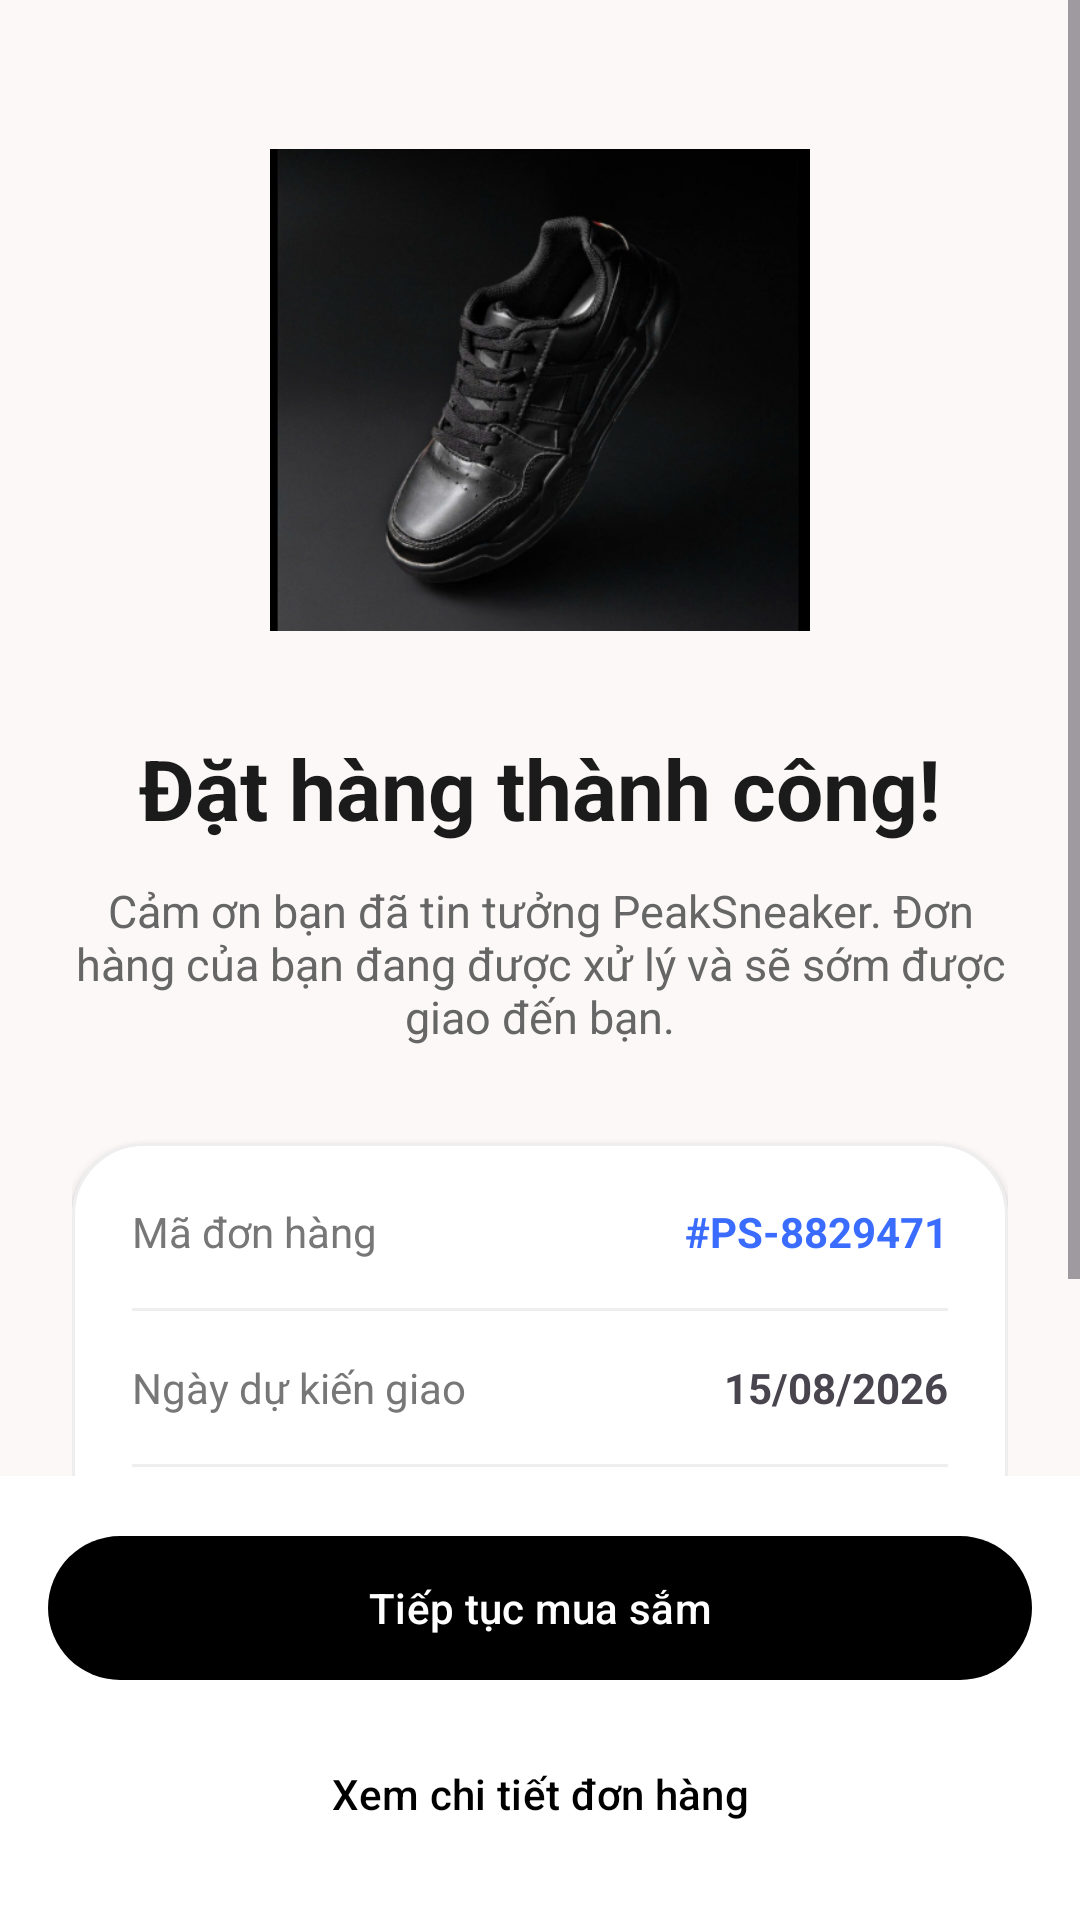

Produce the Android XML layout that renders to this screen, including the resource entries it uses.
<!-- AndroidManifest.xml: application theme Theme.ShoeShop -->
<!-- res/layout/order_success_activity.xml -->
<?xml version="1.0" encoding="utf-8"?>
<androidx.constraintlayout.widget.ConstraintLayout
    xmlns:android="http://schemas.android.com/apk/res/android"
    xmlns:app="http://schemas.android.com/apk/res-auto"
    android:layout_width="match_parent"
    android:layout_height="match_parent"
    android:fitsSystemWindows="true"
    android:background="#FCF8F8">


    <ScrollView
        android:layout_width="0dp"
        android:layout_height="0dp"
        android:fillViewport="true"
        app:layout_constraintTop_toTopOf="parent"
        app:layout_constraintBottom_toTopOf="@id/bottomContainer"
        app:layout_constraintStart_toStartOf="parent"
        app:layout_constraintEnd_toEndOf="parent">

        <LinearLayout
            android:layout_width="match_parent"
            android:layout_height="wrap_content"
            android:orientation="vertical"
            android:gravity="center_horizontal"
            android:padding="24dp">

            
            <ImageView
                android:id="@+id/imgSuccess"
                android:layout_width="180dp"
                android:layout_height="180dp"
                android:layout_marginTop="16dp"
                android:src="@drawable/banner_placeholder"
                android:scaleType="fitCenter"/>

            <TextView
                android:layout_width="wrap_content"
                android:layout_height="wrap_content"
                android:text="Đặt hàng thành công!"
                android:textStyle="bold"
                android:textSize="28sp"
                android:textColor="#1C1B1B"
                android:layout_marginTop="24dp"/>

            <TextView
                android:layout_width="match_parent"
                android:layout_height="wrap_content"
                android:text="Cảm ơn bạn đã tin tưởng PeakSneaker. Đơn hàng của bạn đang được xử lý và sẽ sớm được giao đến bạn."
                android:textAlignment="center"
                android:textColor="#666666"
                android:textSize="15sp"
                android:layout_marginTop="12dp"/>

            
            <com.google.android.material.card.MaterialCardView
                android:layout_width="match_parent"
                android:layout_height="wrap_content"
                android:layout_marginTop="32dp"
                app:cardBackgroundColor="@android:color/white"
                app:cardCornerRadius="24dp"
                app:strokeWidth="1dp"
                app:strokeColor="#EEEEEE"
                app:cardElevation="2dp">

                <LinearLayout
                    android:layout_width="match_parent"
                    android:layout_height="wrap_content"
                    android:orientation="vertical"
                    android:padding="20dp">

                    <LinearLayout
                        android:layout_width="match_parent"
                        android:layout_height="wrap_content"
                        android:orientation="horizontal">

                        <TextView
                            android:layout_width="0dp"
                            android:layout_height="wrap_content"
                            android:layout_weight="1"
                            android:text="Mã đơn hàng"
                            android:textColor="#777777"/>

                        <TextView
                            android:id="@+id/txtOrderCode"
                            android:layout_width="wrap_content"
                            android:layout_height="wrap_content"
                            android:text="#PS-8829471"
                            android:textColor="#3A6CFF"
                            android:textStyle="bold"/>
                    </LinearLayout>

                    <View
                        android:layout_width="match_parent"
                        android:layout_height="1dp"
                        android:layout_marginVertical="16dp"
                        android:background="#EEEEEE"/>

                    <LinearLayout
                        android:layout_width="match_parent"
                        android:layout_height="wrap_content"
                        android:orientation="horizontal">

                        <TextView
                            android:layout_width="0dp"
                            android:layout_height="wrap_content"
                            android:layout_weight="1"
                            android:text="Ngày dự kiến giao"
                            android:textColor="#777777"/>

                        <TextView
                            android:id="@+id/txtDeliveryDate"
                            android:layout_width="wrap_content"
                            android:layout_height="wrap_content"
                            android:text="15/08/2026"
                            android:textStyle="bold"/>
                    </LinearLayout>

                    <View
                        android:layout_width="match_parent"
                        android:layout_height="1dp"
                        android:layout_marginVertical="16dp"
                        android:background="#EEEEEE"/>

                    <LinearLayout
                        android:layout_width="match_parent"
                        android:layout_height="wrap_content"
                        android:orientation="horizontal">

                        <TextView
                            android:layout_width="0dp"
                            android:layout_height="wrap_content"
                            android:layout_weight="1"
                            android:text="Phương thức thanh toán"
                            android:textColor="#777777"/>

                        <TextView
                            android:id="@+id/txtPaymentMethod"
                            android:layout_width="wrap_content"
                            android:layout_height="wrap_content"
                            android:text="VNPAY"
                            android:textStyle="bold"/>
                    </LinearLayout>

                </LinearLayout>

            </com.google.android.material.card.MaterialCardView>

        </LinearLayout>

    </ScrollView>

    
    <LinearLayout
        android:id="@+id/bottomContainer"
        android:layout_width="0dp"
        android:layout_height="wrap_content"
        android:orientation="vertical"
        android:padding="16dp"
        android:background="#FFFFFF"
        app:layout_constraintBottom_toBottomOf="parent"
        app:layout_constraintStart_toStartOf="parent"
        app:layout_constraintEnd_toEndOf="parent">

        <com.google.android.material.button.MaterialButton
            android:id="@+id/btnContinueShopping"
            android:layout_width="match_parent"
            android:layout_height="56dp"
            android:text="Tiếp tục mua sắm"
            android:textAllCaps="false"
            android:textColor="@android:color/white"
            app:backgroundTint="@android:color/black"
            app:cornerRadius="28dp"/>

        <com.google.android.material.button.MaterialButton
            android:id="@+id/btnOrderDetail"
            android:layout_width="match_parent"
            android:layout_height="52dp"
            android:layout_marginTop="8dp"
            android:text="Xem chi tiết đơn hàng"
            android:textAllCaps="false"
            android:textColor="@android:color/black"
            app:backgroundTint="@android:color/transparent"
            app:rippleColor="#EEEEEE"/>

    </LinearLayout>

</androidx.constraintlayout.widget.ConstraintLayout>
<!-- resources referenced by this layout -->
<resources>
  <!-- drawable banner_placeholder: png bitmap (drawable, 184112 bytes) -->
  <style name="Theme.ShoeShop" parent="Theme.Material3.DayNight.NoActionBar">
          
          <item name="colorPrimary">#396477</item>
          <item name="colorPrimaryContainer">#BEE9FF</item>
          <item name="colorSecondary">#396477</item>
          
          <item name="android:statusBarColor">?attr/colorPrimaryVariant</item>
          
      </style>
</resources>
